Run: headless pygame with SDL's dummy video driver; simulated clock (each Clock.tick advances the game by its frame time, no real sleeping); random seed 0; keys injected as events and as key.get_pressed() state; no mouse input.
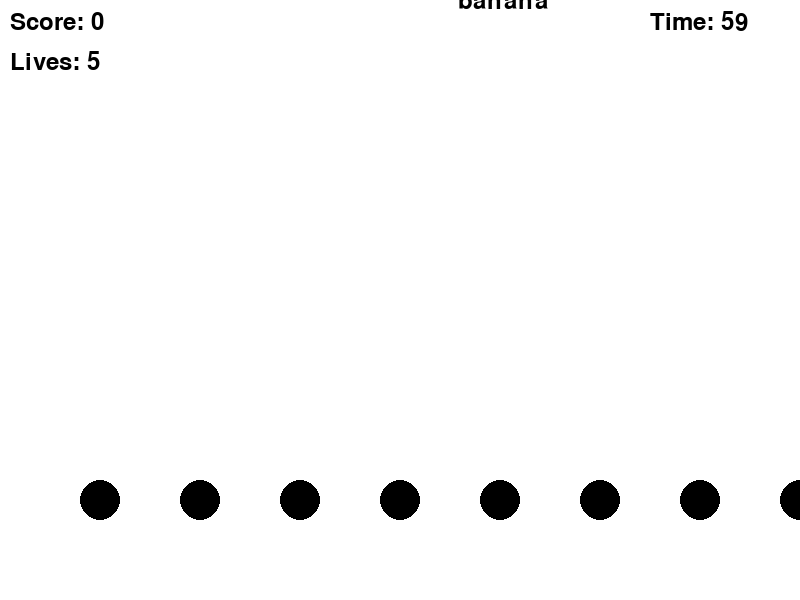
Frame 1 of 4 · flips 1–60 · no input
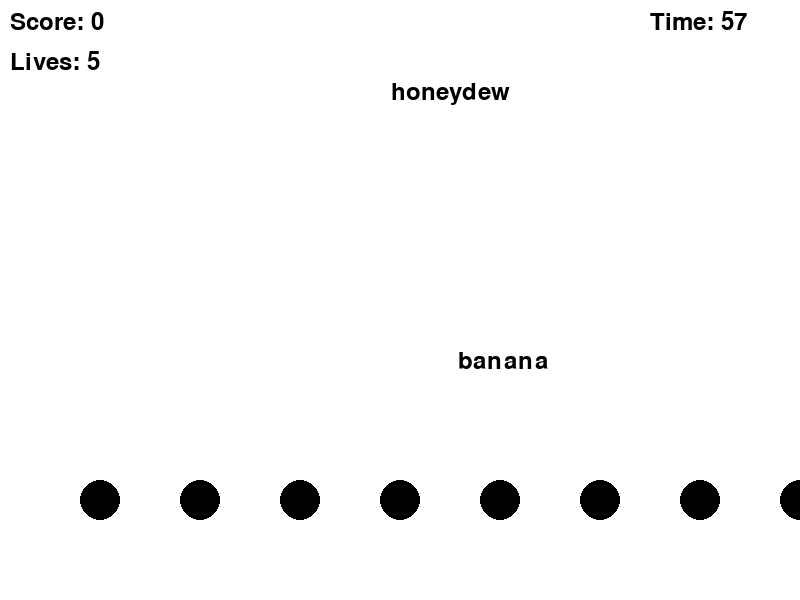
Frame 2 of 4 · flips 61–180 · tapped SPACE, RETURN · held RIGHT (→), D
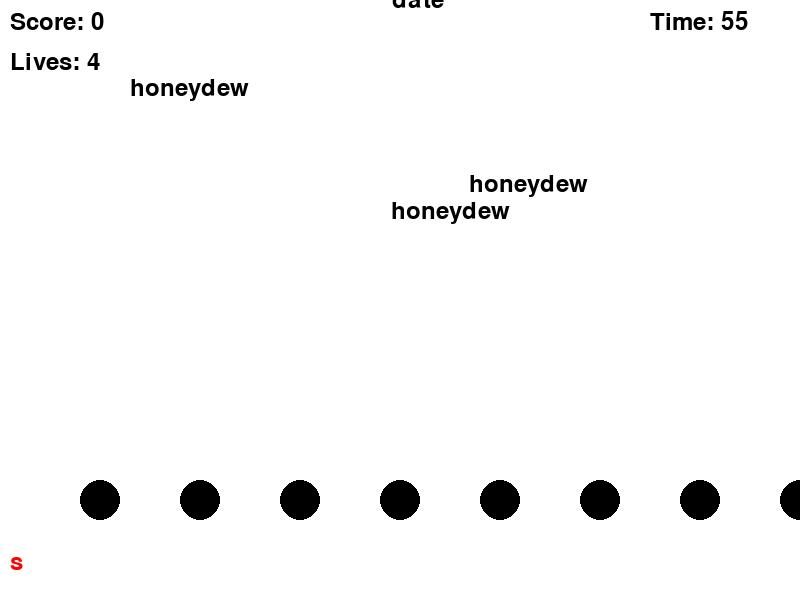
Frame 3 of 4 · flips 181–300 · held DOWN (↓), S
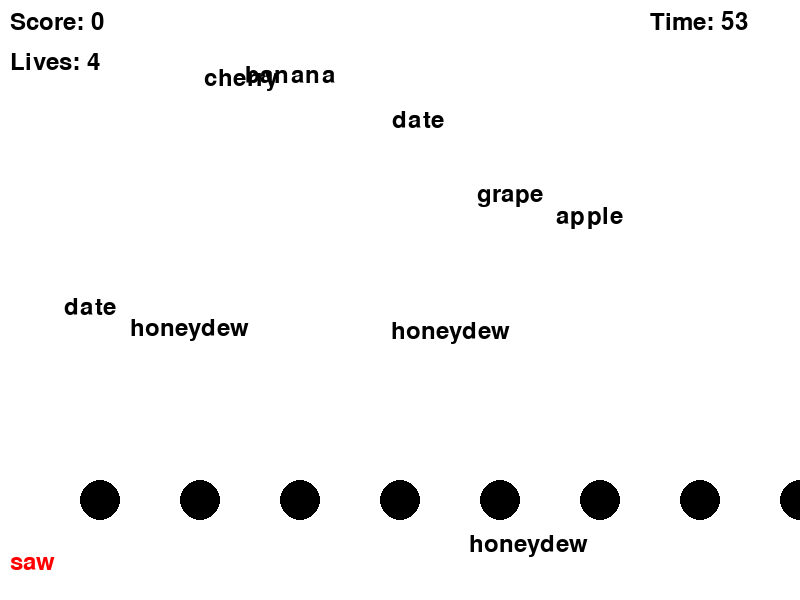
Frame 4 of 4 · flips 301–420 · held LEFT (←), A, UP (↑), W

The pygame program that drew these frames:

import pygame
import random
import sys

# 초기화
pygame.init()

# 화면 설정
screen_width = 800
screen_height = 600
screen = pygame.display.set_mode((screen_width, screen_height))
pygame.display.set_caption("산성비 타자 게임")

# 색상 정의
WHITE = (255, 255, 255)
BLACK = (0, 0, 0)
RED = (255, 0, 0)

# 글꼴 설정
font = pygame.font.Font(None, 36)
large_font = pygame.font.Font(None, 74)

# 단어 리스트
words = ["apple", "banana", "cherry", "date", "elderberry", "fig", "grape", "honeydew"]

# 단어 클래스 정의
class Word:
    def __init__(self, text):
        self.text = text
        self.x = random.randint(50, screen_width - 100)
        self.y = -50
        self.speed = random.randint(1, 3)
    
    def draw(self, screen):
        word_surface = font.render(self.text, True, BLACK)
        screen.blit(word_surface, (self.x, self.y))
    
    def update(self):
        self.y += self.speed

# 손가락 매핑 정의
finger_mapping = {
    'q': 'left_pinky', 'a': 'left_pinky', 'z': 'left_pinky',
    'w': 'left_ring', 's': 'left_ring', 'x': 'left_ring',
    'e': 'left_middle', 'd': 'left_middle', 'c': 'left_middle',
    'r': 'left_index', 'f': 'left_index', 'v': 'left_index', 't': 'left_index', 'g': 'left_index', 'b': 'left_index',
    'y': 'right_index', 'h': 'right_index', 'n': 'right_index', 'u': 'right_index', 'j': 'right_index', 'm': 'right_index',
    'i': 'right_middle', 'k': 'right_middle', ',': 'right_middle',
    'o': 'right_ring', 'l': 'right_ring', '.': 'right_ring',
    'p': 'right_pinky', ';': 'right_pinky', '/': 'right_pinky'
}

# 손가락 위치 정의
finger_positions = {
    'left_pinky': (100, 500),
    'left_ring': (200, 500),
    'left_middle': (300, 500),
    'left_index': (400, 500),
    'right_index': (500, 500),
    'right_middle': (600, 500),
    'right_ring': (700, 500),
    'right_pinky': (800, 500)
}

# 게임 변수 설정
falling_words = []
current_word = ''
score = 0
lives = 5
time_limit = 60  # 게임 시간 제한 (초)
start_ticks = pygame.time.get_ticks()  # 시작 시간

# 단어 추가 함수
def add_word():
    new_word = Word(random.choice(words))
    falling_words.append(new_word)

# 손가락 강조 함수
def draw_fingers(screen, highlighted_finger=None):
    for finger, position in finger_positions.items():
        color = RED if finger == highlighted_finger else BLACK
        pygame.draw.circle(screen, color, position, 20)

# 게임 루프
running = True
while running:
    screen.fill(WHITE)
    time_passed = (pygame.time.get_ticks() - start_ticks) / 1000  # 경과 시간

    highlighted_finger = None

    # 이벤트 처리
    for event in pygame.event.get():
        if event.type == pygame.QUIT:
            running = False
        elif event.type == pygame.KEYDOWN:
            if event.key == pygame.K_ESCAPE:
                running = False
            elif event.key == pygame.K_RETURN:
                if current_word != '':
                    for word in falling_words:
                        if word.text == current_word:
                            falling_words.remove(word)
                            score += 1
                            break
                    current_word = ''
            elif event.key == pygame.K_BACKSPACE:
                current_word = current_word[:-1]
            else:
                current_word += event.unicode
                highlighted_finger = finger_mapping.get(event.unicode, None)

    # 단어 떨어뜨리기
    if random.randint(1, 50) == 1:
        add_word()

    # 단어 업데이트 및 충돌 처리
    for word in falling_words:
        word.update()
        if word.y > screen_height:
            falling_words.remove(word)
            lives -= 1
        word.draw(screen)

    # 시간 제한 확인
    if time_passed >= time_limit or lives <= 0:
        running = False

    # 텍스트 렌더링
    input_surface = font.render(current_word, True, RED)
    score_surface = font.render(f"Score: {score}", True, BLACK)
    lives_surface = font.render(f"Lives: {lives}", True, BLACK)
    time_surface = font.render(f"Time: {int(time_limit - time_passed)}", True, BLACK)

    # 텍스트 화면에 표시
    screen.blit(input_surface, (10, screen_height - 50))
    screen.blit(score_surface, (10, 10))
    screen.blit(lives_surface, (10, 50))
    screen.blit(time_surface, (screen_width - 150, 10))

    # 손가락 강조 화면에 표시
    draw_fingers(screen, highlighted_finger)

    pygame.display.flip()

    # 초당 60프레임으로 설정
    pygame.time.Clock().tick(60)

# 게임 종료 후 게임 오버 화면
screen.fill(WHITE)
game_over_surface = large_font.render("Game Over", True, BLACK)
final_score_surface = font.render(f"Final Score: {score}", True, BLACK)
screen.blit(game_over_surface, (screen_width // 2 - game_over_surface.get_width() // 2, screen_height // 2 - 50))
screen.blit(final_score_surface, (screen_width // 2 - final_score_surface.get_width() // 2, screen_height // 2 + 50))
pygame.display.flip()
pygame.time.wait(3000)

pygame.quit()
sys.exit()
